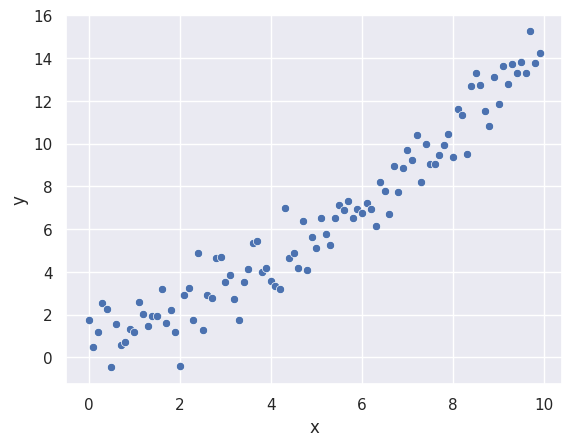
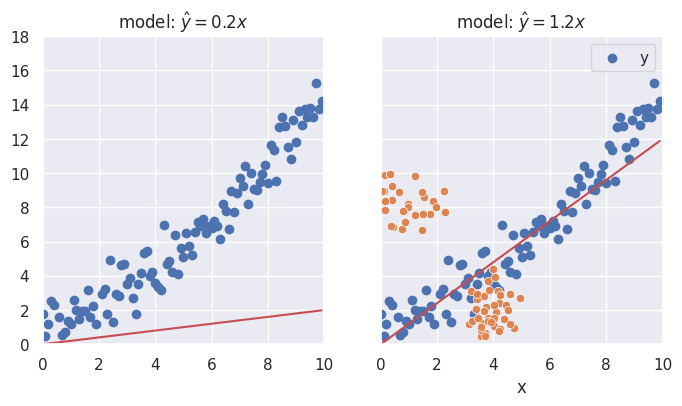
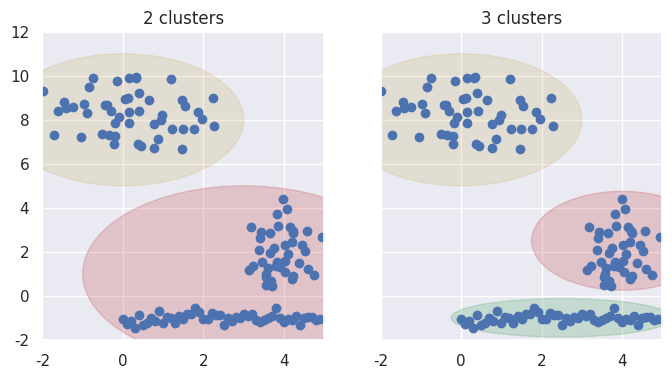

Reproduce these figures in Python, in order.
import seaborn as sns
import matplotlib.pyplot as plt
import pandas as pd
import numpy as np

sns.set_theme()

np.random.seed(0)
x = np.arange(0, 10, 0.1)
y = x**2 / 25 + x + np.random.normal(0, 1, len(x))

d = pd.DataFrame({"x": x, "y": y})

sns.scatterplot(data=d, x="x", y="y")


fig, axes = plt.subplots(1, 2, figsize=(8, 4), sharey=True)

Y1 = 0.2 * x
axes[0].plot(x, Y1, color='r')
axes[0].scatter(data=d, x="x", y="y")
axes[0].axis(xmin=0,xmax=10,ymin=0,ymax=18)
axes[0].title.set_text(r'model: $\hat{y} = 0.2 x$')

Y2 = 1.2 * x
axes[1].plot(x, Y2, color='r')
axes[1].scatter(data=d, x="x", y="y")
axes[1].axis(xmin=0,xmax=10,ymin=0,ymax=18)
axes[1].title.set_text(r'model: $\hat{y} = 1.2 x$')


np.random.seed(0)
x = np.concatenate([np.random.normal(0, 1, 50), np.random.normal(4, 0.5, 40), np.arange(0, 5, 0.1)])
y = np.concatenate([np.random.normal(8, 1, 50), np.random.normal(2, 1, 40), np.random.normal(-1, 0.2, 50)])

d = pd.DataFrame({"x": x, "y": y})

sns.scatterplot(data=d, x="x", y="y")


fig, axes = plt.subplots(1, 2, figsize=(8, 4), sharey=True)

circle1 = plt.Circle((3, 1), 4, alpha = 0.25, color = 'r')
circle2 = plt.Circle((0, 8), 3, alpha = 0.25, color = 'y')

axes[0].add_patch(circle1)
axes[0].add_patch(circle2)
axes[0].scatter(data=d, x="x", y="y")
axes[0].axis(xmin=-2,xmax=5,ymin=-2,ymax=12)
axes[0].title.set_text('2 clusters')

from matplotlib.patches import Ellipse

circle1 = plt.Circle((0, 8), 3, alpha = 0.25, color = 'y')
circle2 = plt.Circle((4, 2.5), 2.25, alpha = 0.25, color = 'r')
circle3 = Ellipse((2.5, -1), 5.5, 1.75, alpha = 0.25, color = 'g')

axes[1].add_patch(circle1)
axes[1].add_patch(circle2)
axes[1].add_patch(circle3)
axes[1].scatter(data=d, x="x", y="y")
axes[1].axis(xmin=-2,xmax=5,ymin=-2,ymax=12)
axes[1].title.set_text('3 clusters')

